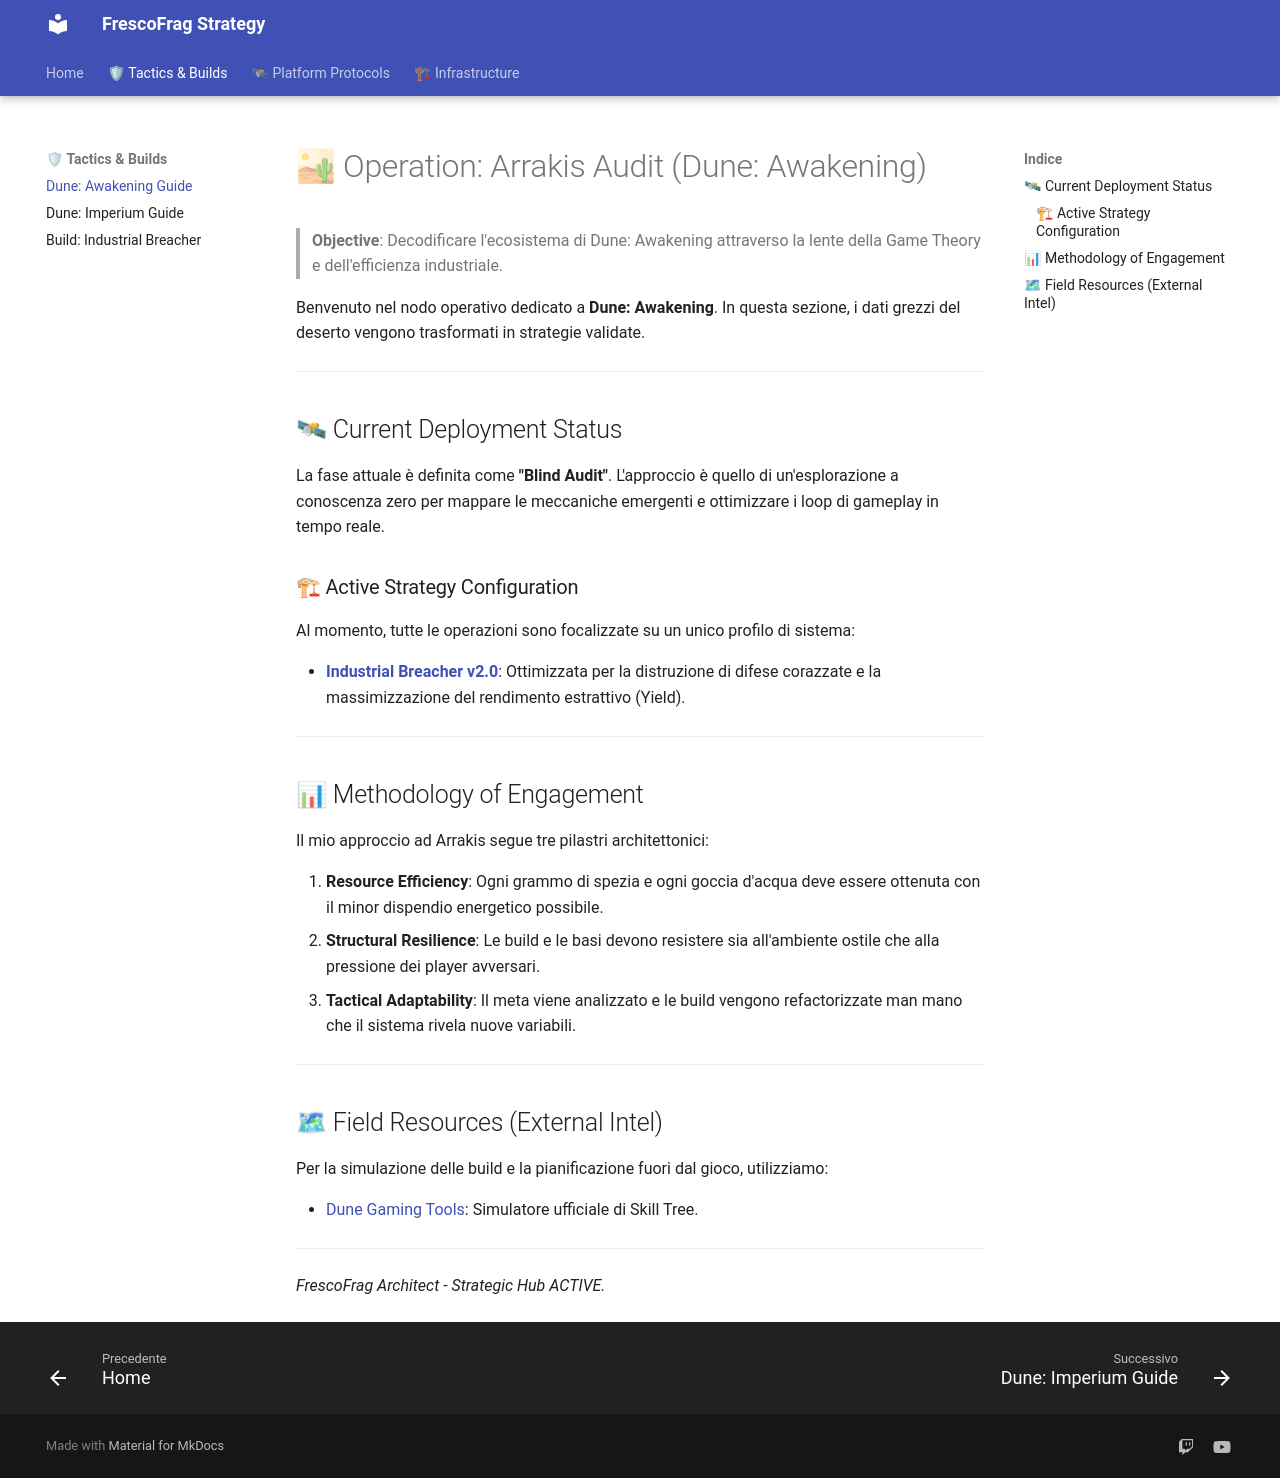

repository: frescofrag/strategy · page: operations/tactics/dune-awakening/index.html · generator: mkdocs

# 🏜 Operation: Arrakis Audit (Dune: Awakening)

> **Objective**: Decodificare l'ecosistema di Dune: Awakening attraverso la lente della Game Theory e dell'efficienza industriale.

Benvenuto nel nodo operativo dedicato a **Dune: Awakening**. In questa sezione, i dati grezzi del deserto vengono trasformati in strategie validate.

---

## 🛰 Current Deployment Status

La fase attuale è definita come **"Blind Audit"**. L'approccio è quello di un'esplorazione a conoscenza zero per mappare le meccaniche emergenti e ottimizzare i loop di gameplay in tempo reale.

### 🏗 Active Strategy Configuration

Al momento, tutte le operazioni sono focalizzate su un unico profilo di sistema:

- **[Industrial Breacher v2.0](dune-awakening-build-industrial-breacher.md)**: Ottimizzata per la distruzione di difese corazzate e la massimizzazione del rendimento estrattivo (Yield).

---

## 📊 Methodology of Engagement

Il mio approccio ad Arrakis segue tre pilastri architettonici:

1. **Resource Efficiency**: Ogni grammo di spezia e ogni goccia d'acqua deve essere ottenuta con il minor dispendio energetico possibile.
2. **Structural Resilience**: Le build e le basi devono resistere sia all'ambiente ostile che alla pressione dei player avversari.
3. **Tactical Adaptability**: Il meta viene analizzato e le build vengono refactorizzate man mano che il sistema rivela nuove variabili.

---

## 🗺 Field Resources (External Intel)

Per la simulazione delle build e la pianificazione fuori dal gioco, utilizziamo:

- [Dune Gaming Tools](https://dune.gaming.tools): Simulatore ufficiale di Skill Tree.

---
*FrescoFrag Architect - Strategic Hub ACTIVE.*
